Run: headless pygame with SDL's dummy video driver; simulated clock (each Clock.tick advances the game by its frame time, no real sleeping); random seed 0; keys injected as events and as key.get_pressed() state; mouse plan: one left click at the window centre at the start of phase 2, then a move to the lower-right quarter at the start of phase 3.
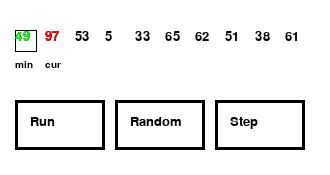
Frame 1 of 4 · flips 1–60 · no input
Frame 2 of 4 · flips 61–180 · clicked the window centre · tapped SPACE, RETURN · held RIGHT (→), D · screen unchanged from frame 1, image omitted
Frame 3 of 4 · flips 181–300 · moved the mouse to the lower-right quarter · held DOWN (↓), S · screen unchanged from frame 2, image omitted
Frame 4 of 4 · flips 301–420 · held LEFT (←), A, UP (↑), W · screen unchanged from frame 3, image omitted

The pygame program that drew these frames:

import pygame as pg
import random

pg.init()
WIDTH, HEIGHT = 330, 175
window = pg.display.set_mode((WIDTH, HEIGHT))
pg.display.set_caption('Selection Sort Visualization')

def button_setup():
    rect = []
    rect.append([pg.Rect(15, 100, 90, 50), 'Run'])
    rect.append([pg.Rect(115, 100, 90, 50), 'Random'])
    rect.append([pg.Rect(215, 100, 90, 50), 'Step'])
    return rect

def create(size):
    arr = []
    for i in range(size):
        arr.append(random.randint(0,99))
    return arr

def sort(arr, left, right):
    if arr[left] > arr[right]:
        return right, right + 1
    return left, right + 1

def draw_cursor(window, arr, font, index, min, cur):
    txt = pg.font.SysFont('Arial', 15)
    x, y, s = 15, 30, 30

    pg.draw.rect(window, (0, 0, 0), (x + s*index, y, 22, 22), 1)

    ts = font.render(str(arr[min]), True, (0, 255, 0))
    window.blit(ts, (x + s*min, y))
    ts = txt.render('min', True, (0, 0, 0))
    window.blit(ts, (x + s*min, y+y))

    ts = font.render(str(arr[cur]), True, (255, 0, 0))
    window.blit(ts, (x + s*cur, y))
    ts = txt.render('cur', True, (0, 0, 0))
    window.blit(ts, (x + s*cur, y+y))

def draw(window, arr, index, min, cur):
    window.fill((255, 255, 255))
    font = pg.font.SysFont('Arial', 20)
    x, y, s = 15, 30, 30
    for i in range(len(arr)):
        textsurface = font.render(str(arr[i]), True, (0, 0, 0))
        window.blit(textsurface, (x + s*i, y))
    if cur < len(arr):
        draw_cursor(window, arr, font, index, min, cur)

def draw_button(window, rect, run):
    font = pg.font.SysFont('Arial', 20)
    
    for r in rect:
        pg.draw.rect(window, (0, 0, 0), r[0], 3)
        if run and r[1] == 'Step':
            ts = font.render('Stop', True, (0, 0, 0))
            window.blit(ts, (r[0].x+15, r[0].y+15))
        else:
            ts = font.render(r[1], True, (0, 0, 0))
            window.blit(ts, (r[0].x+15, r[0].y+15))

def step(arr, index, min):
    return arr[index], arr[min], index + 1, index + 1, index + 2

def main(window):
    running = True
    clock = pg.time.Clock()
    frame, fps = 0, 60
    SIZE = 10
    arr = create(SIZE)
    index, min, cur = 0, 0, 1
    rect = button_setup()
    run = False

    while running:
        clock.tick(fps)
        x, y = pg.mouse.get_pos()

        draw(window, arr, index, min, cur)
        draw_button(window, rect, run)

        if run:
            if frame >= fps:
                if index < SIZE-1:
                    min, cur = sort(arr, min, cur)
                    if cur == SIZE:
                        arr[min], arr[index], index, min, cur = step(arr, index, min)
                else:
                    run = False
                frame = 0
            else:
                frame += 1

        for event in pg.event.get():
            if event.type == pg.QUIT:
                running = False
                break
            if event.type == pg.MOUSEBUTTONDOWN:
                if rect[0][0].collidepoint(x, y):
                    run = True
                    frame = 0
                if  rect[1][0].collidepoint(x, y):
                    arr = create(SIZE)
                    run = False
                    index, min, cur = 0, 0, 1
                if rect[2][0].collidepoint(x, y):
                    if run:
                        run = False
                    else:
                        if index < SIZE-1:
                            min, cur = sort(arr, min, cur)
                        if cur == SIZE:
                            arr[min], arr[index], index, min, cur = step(arr, index, min)
                
        pg.display.update()
    pg.quit()

if __name__ == '__main__':
    main(window)
